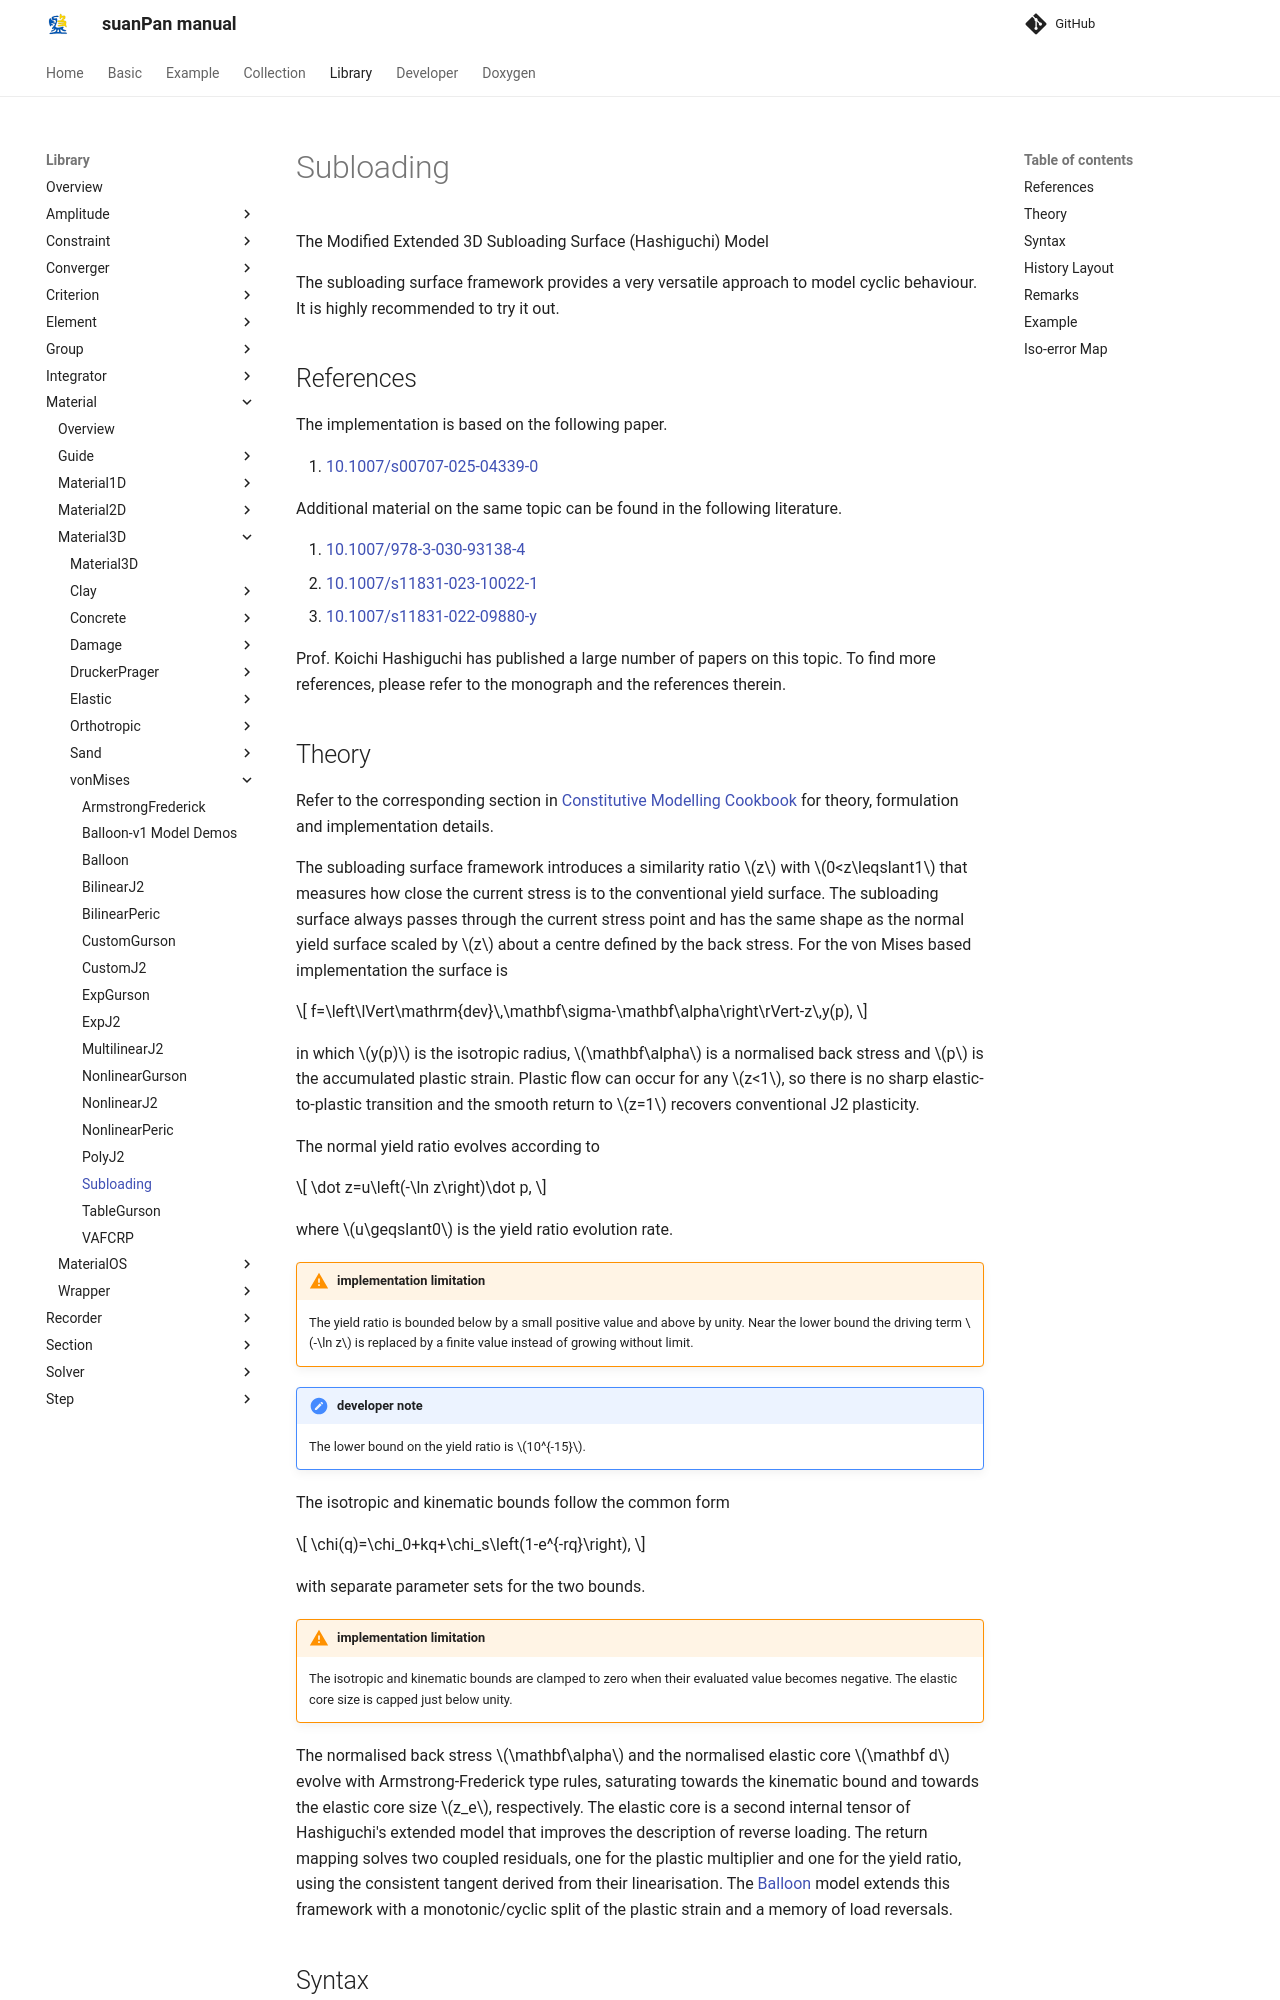

repository: TLCFEM/suanPan-manual · page: 4.4/Library/Material/Material3D/vonMises/Subloading/index.html · generator: mkdocs

# Subloading

The Modified Extended 3D Subloading Surface (Hashiguchi) Model

The subloading surface framework provides a very versatile approach to model cyclic behaviour.
It is highly recommended to try it out.

## References

The implementation is based on the following paper.

1. [10.1007/s00707-025-04339-0](https://doi.org/10.1007/s00707-025-04339-0)

Additional material on the same topic can be found in the following literature.

2. [10.1007/978-3-030-93138-4](https://doi.org/10.1007/978-3-030-93138-4)
3. [10.1007/s11831-023-10022-1](https://doi.org/10.1007/s11831-023-10022-1)
4. [10.1007/s11831-022-09880-y](https://doi.org/10.1007/s11831-022-09880-y)

Prof. Koichi Hashiguchi has published a large number of papers on this topic.
To find more references, please refer to the monograph and the references therein.

## Theory

Refer to the corresponding section in [Constitutive Modelling Cookbook](https://github.com/TLCFEM/constitutive-modelling-cookbook/releases/download/latest/COOKBOOK.pdf) for theory, formulation and implementation details.

The subloading surface framework introduces a similarity ratio $$z$$ with $$0<z\leqslant1$$ that measures how close the current stress is to the conventional yield surface.
The subloading surface always passes through the current stress point and has the same shape as the normal yield surface scaled by $$z$$ about a centre defined by the back stress.
For the von Mises based implementation the surface is

$$
f=\left\lVert\mathrm{dev}\,\mathbf\sigma-\mathbf\alpha\right\rVert-z\,y(p),
$$

in which $$y(p)$$ is the isotropic radius, $$\mathbf\alpha$$ is a normalised back stress and $$p$$ is the accumulated plastic strain.
Plastic flow can occur for any $$z<1$$, so there is no sharp elastic-to-plastic transition and the smooth return to $$z=1$$ recovers conventional J2 plasticity.

The normal yield ratio evolves according to

$$
\dot z=u\left(-\ln z\right)\dot p,
$$

where $$u\geqslant0$$ is the yield ratio evolution rate.

!!! warning "implementation limitation"
    The yield ratio is bounded below by a small positive value and above by unity.
    Near the lower bound the driving term $$-\ln z$$ is replaced by a finite value instead of growing without limit.

!!! note "developer note"
    The lower bound on the yield ratio is $$10^{-15}$$.

The isotropic and kinematic bounds follow the common form

$$
\chi(q)=\chi_0+kq+\chi_s\left(1-e^{-rq}\right),
$$

with separate parameter sets for the two bounds.

!!! warning "implementation limitation"
    The isotropic and kinematic bounds are clamped to zero when their evaluated value becomes negative.
    The elastic core size is capped just below unity.

The normalised back stress $$\mathbf\alpha$$ and the normalised elastic core $$\mathbf d$$ evolve with Armstrong-Frederick type rules, saturating towards the kinematic bound and towards the elastic core size $$z_e$$, respectively.
The elastic core is a second internal tensor of Hashiguchi's extended model that improves the description of reverse loading.
The return mapping solves two coupled residuals, one for the plastic multiplier and one for the yield ratio, using the consistent tangent derived from their linearisation.
The [Balloon](Balloon.md) model extends this framework with a monotonic/cyclic split of the plastic strain and a memory of load reversals.
